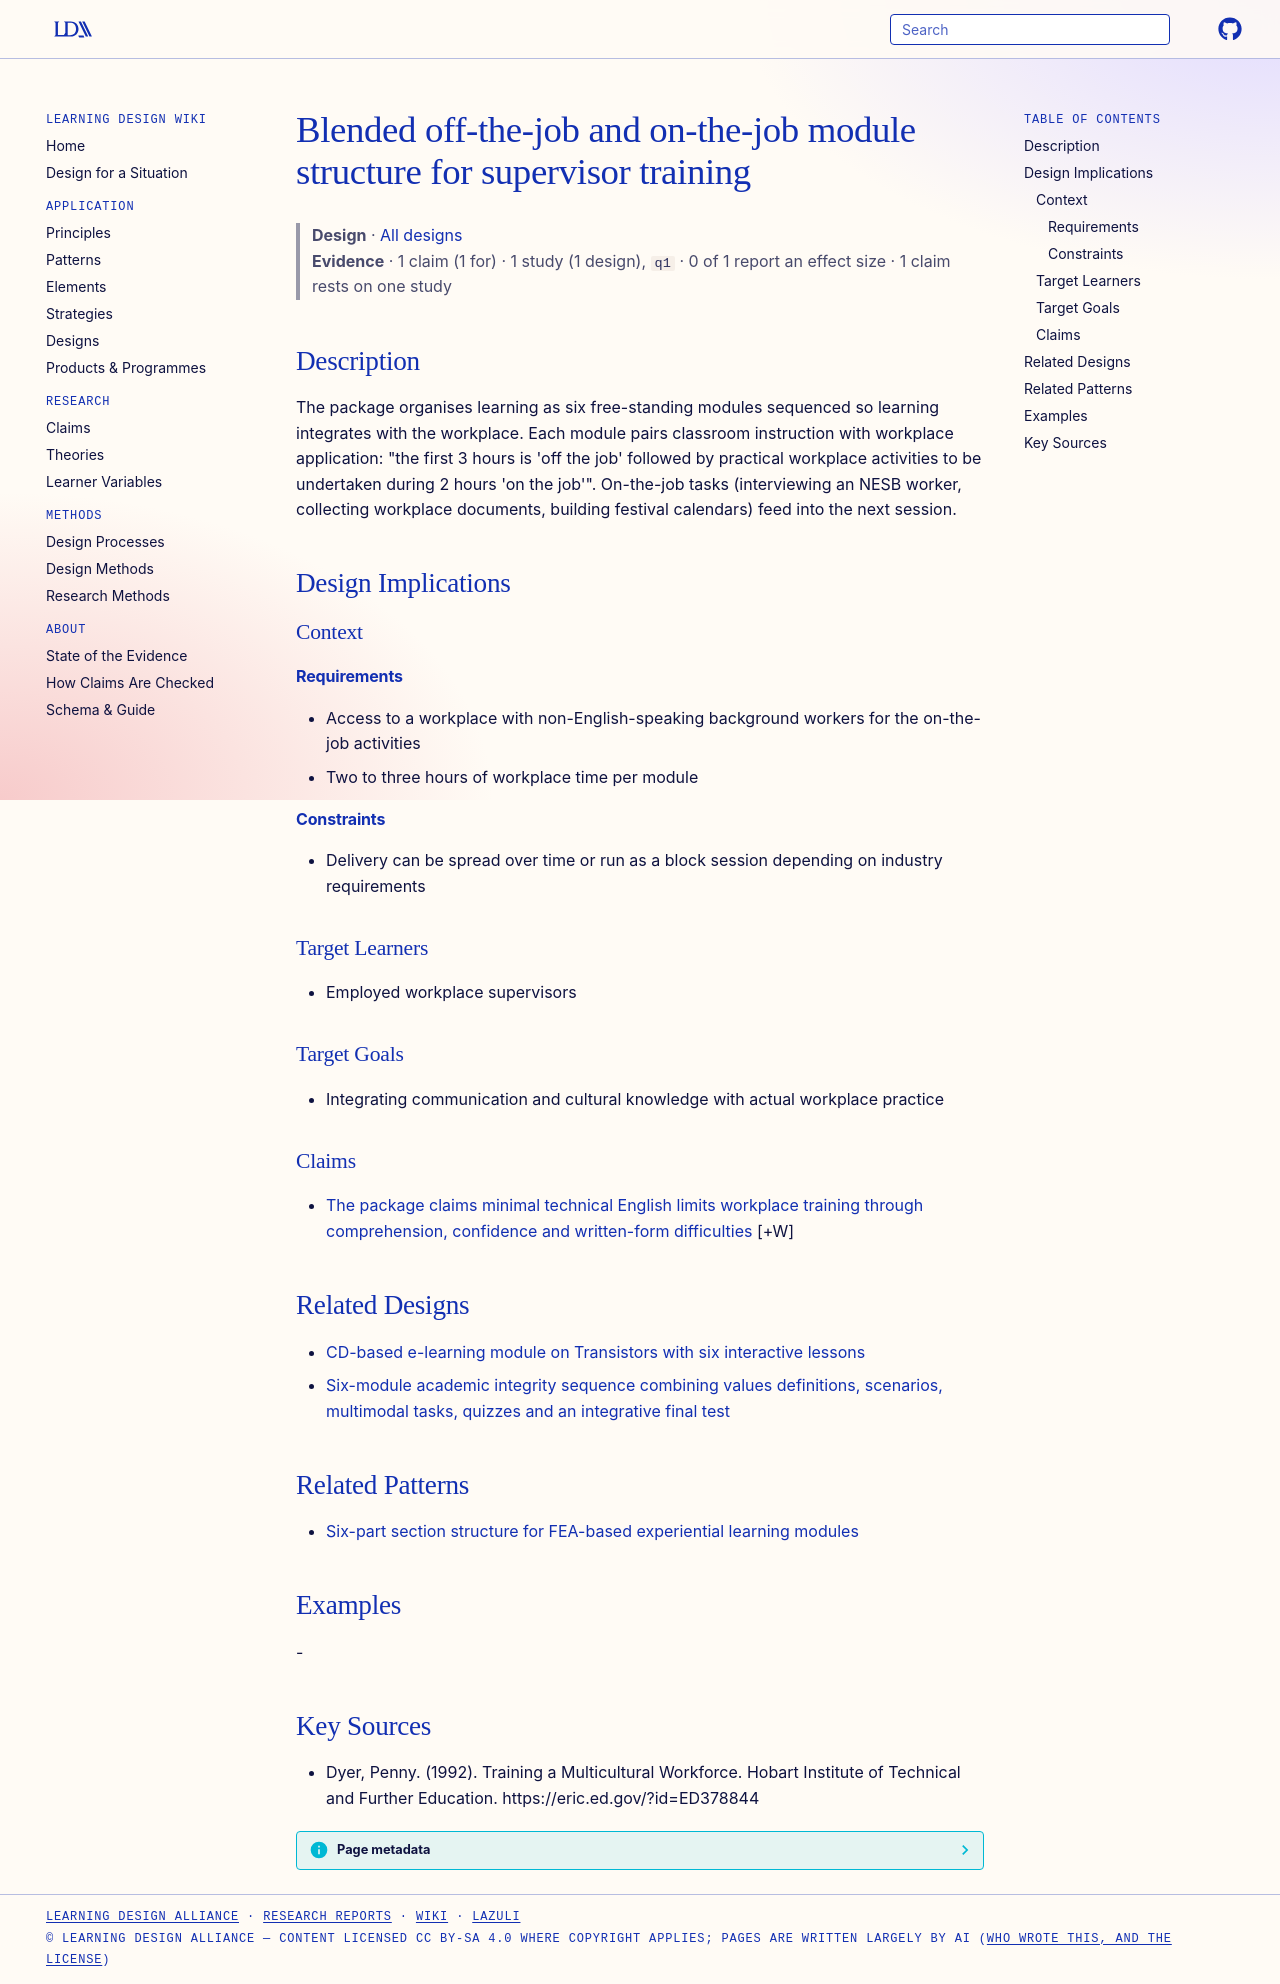

repository: Learning-Design-Alliance/learning-wiki · page: designs/off-job-on-job-module-blend/index.html · generator: mkdocs

---
type: design
id: off-job-on-job-module-blend
title: Blended off-the-job and on-the-job module structure for supervisor training
description: The package organises learning as six free-standing modules sequenced so learning integrates with the workplace.
status: review
generated:
  by: "process:wiki-ingest"
  at: 2026-09-27
sources:
  - id: dyer-1992
    resource: "https://eric.ed.gov/?id=ED378844"
    title: "Dyer, Penny. (1992). Training a Multicultural Workforce. Hobart Institute of Technical and Further Education. https://eric.ed.gov/?id=ED378844"
    author: Dyer, Penny
---

# Blended off-the-job and on-the-job module structure for supervisor training

> **Design** · [All designs](index.md)
> **Evidence** · 1 claim (1 for) · 1 study (1 design), `q1` · 0 of 1 report an effect size · 1 claim rests on one study

## Description
The package organises learning as six free-standing modules sequenced so learning integrates with the workplace. Each module pairs classroom instruction with workplace application: "the first 3 hours is 'off the job' followed by practical workplace activities to be undertaken during 2 hours 'on the job'". On-the-job tasks (interviewing an NESB worker, collecting workplace documents, building festival calendars) feed into the next session.

## Design Implications

### Context
#### Requirements
- Access to a workplace with non-English-speaking background workers for the on-the-job activities
- Two to three hours of workplace time per module
#### Constraints
- Delivery can be spread over time or run as a block session depending on industry requirements

### Target Learners
- Employed workplace supervisors

### Target Goals
- Integrating communication and cultural knowledge with actual workplace practice

### Claims

- [The package claims minimal technical English limits workplace training through comprehension, confidence and written-form difficulties](../claims/minimal-technical-english-limits-training.md) [+W]

## Related Designs

- [CD-based e-learning module on Transistors with six interactive lessons](transistors-elearning-module-cd.md)
- [Six-module academic integrity sequence combining values definitions, scenarios, multimodal tasks, quizzes and an integrative final test](fas-six-module-instructional-sequence.md)

## Related Patterns

- [Six-part section structure for FEA-based experiential learning modules](fea-module-six-part-section-structure.md)

## Examples
-

## Key Sources
- Dyer, Penny. (1992). Training a Multicultural Workforce. Hobart Institute of Technical and Further Education. https://eric.ed.gov/?id=ED378844
